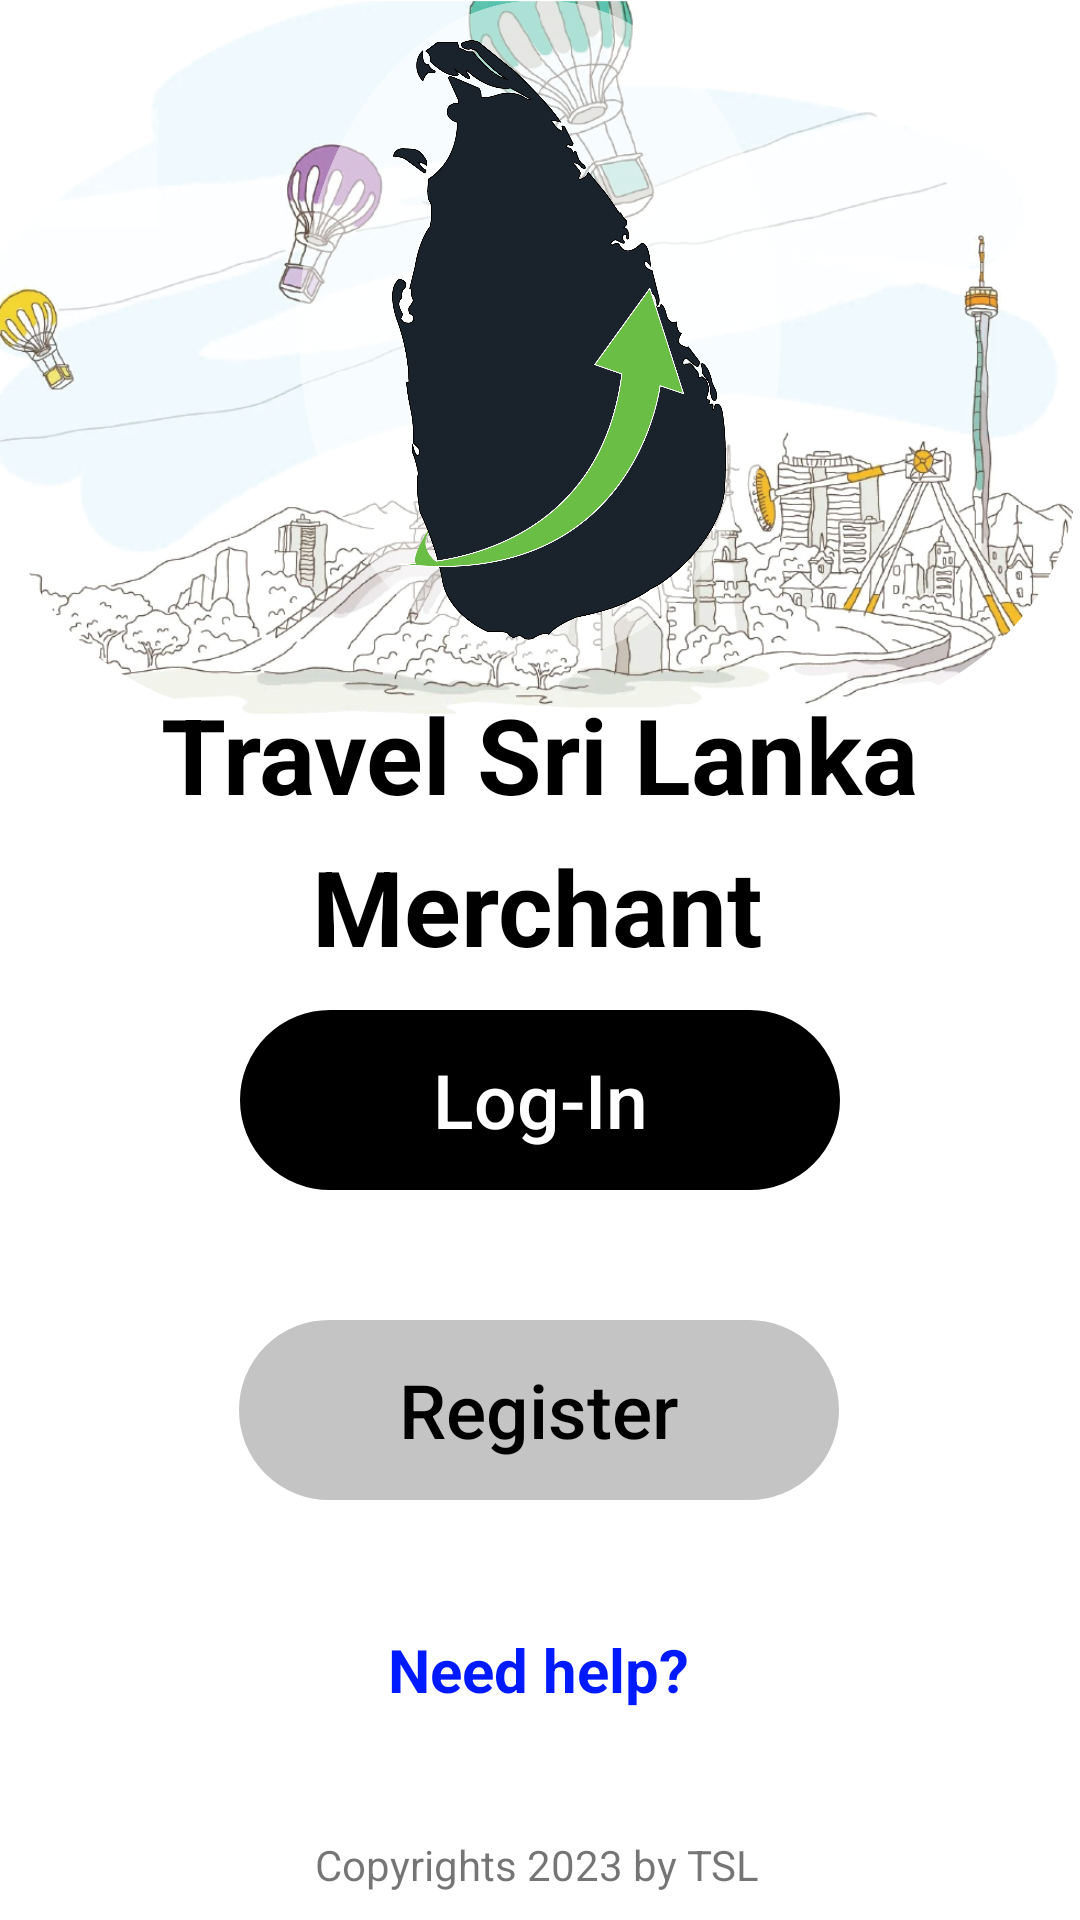

Layout XML and referenced resources for this Android screen:
<!-- AndroidManifest.xml: activity theme Theme.TSLMerchant.TransparentStatusBar -->
<!-- res/layout/activity_main.xml -->
<?xml version="1.0" encoding="utf-8"?>
<androidx.constraintlayout.widget.ConstraintLayout xmlns:android="http://schemas.android.com/apk/res/android"
    xmlns:app="http://schemas.android.com/apk/res-auto"
    xmlns:tools="http://schemas.android.com/tools"
    android:id="@+id/mainLayout"
    android:layout_width="match_parent"
    android:layout_height="match_parent"
    tools:context=".MainActivity">

    <com.google.android.material.imageview.ShapeableImageView
        android:id="@+id/cover_main"
        android:layout_width="match_parent"
        android:layout_height="238dp"
        android:scaleType="centerCrop"
        app:layout_constraintEnd_toEndOf="parent"
        app:layout_constraintHorizontal_bias="1.0"
        app:layout_constraintStart_toStartOf="parent"
        app:layout_constraintTop_toTopOf="parent"
        app:shapeAppearanceOverlay="@style/roundimageview"
        app:srcCompat="@drawable/cover"/>

    <ImageButton
        android:id="@+id/backbutton"
        android:layout_width="40dp"
        android:layout_height="40dp"
        android:background="#55FFFFFF"
        app:layout_constraintBottom_toBottomOf="@+id/cover_main"
        app:layout_constraintEnd_toEndOf="parent"
        app:layout_constraintHorizontal_bias="0.04"
        app:layout_constraintStart_toStartOf="parent"
        app:layout_constraintTop_toTopOf="@+id/cover_main"
        app:layout_constraintVertical_bias="0.18"
        app:srcCompat="@drawable/back_arrow" />

    <ImageView
        android:id="@+id/logo_main"
        android:layout_width="200dp"
        android:layout_height="220dp"
        android:layout_marginBottom="420dp"
        app:layout_constraintBottom_toBottomOf="parent"
        app:layout_constraintEnd_toEndOf="parent"
        app:layout_constraintHorizontal_bias="0.5"
        app:layout_constraintStart_toStartOf="parent"
        app:srcCompat="@drawable/logo" />

    <TextView
        android:id="@+id/textView"
        android:layout_width="wrap_content"
        android:layout_height="wrap_content"
        android:layout_marginTop="8dp"
        android:text="@string/TSL"
        android:textColor="@color/black"
        android:textSize="35sp"
        android:textStyle="bold"
        app:layout_constraintEnd_toEndOf="parent"
        app:layout_constraintStart_toStartOf="parent"
        app:layout_constraintTop_toBottomOf="@+id/logo_main" />

    <TextView
        android:id="@+id/textView2"
        android:layout_width="wrap_content"
        android:layout_height="wrap_content"
        android:layout_marginTop="4dp"
        android:text="@string/merchant"
        android:textColor="@color/black"
        android:textSize="35sp"
        android:textStyle="bold"
        app:layout_constraintEnd_toEndOf="@+id/textView"
        app:layout_constraintHorizontal_bias="0.495"
        app:layout_constraintStart_toStartOf="@+id/textView"
        app:layout_constraintTop_toBottomOf="@+id/textView" />

    <Button
        android:id="@+id/login_button_main"
        android:layout_width="200dp"
        android:layout_height="60dp"
        android:background="@drawable/round_btn"
        android:text="@string/login"
        android:textAllCaps="false"
        android:textColor="@color/white"
        android:textSize="25sp"
        app:backgroundTint="@color/black"
        app:layout_constraintBottom_toTopOf="@+id/register_button_main"
        app:layout_constraintEnd_toEndOf="parent"
        app:layout_constraintStart_toStartOf="parent"
        app:layout_constraintTop_toBottomOf="@+id/textView"
        app:layout_constraintVertical_bias="0.59000003" />

    <Button
        android:id="@+id/register_button_main"
        android:layout_width="200dp"
        android:layout_height="60dp"
        android:layout_marginBottom="140dp"
        android:background="@drawable/round_btn"
        android:text="@string/register"
        app:backgroundTint="#C4C4C4"
        app:layout_constraintBottom_toBottomOf="parent"
        app:layout_constraintEnd_toEndOf="parent"
        app:layout_constraintHorizontal_bias="0.498"
        app:layout_constraintStart_toStartOf="parent"
        android:textAllCaps="false"
        android:textColor="@color/black"
        android:textSize="25sp"/>


    <TextView
        android:id="@+id/textView1"
        android:layout_width="150dp"
        android:layout_height="28dp"
        android:text="@string/copyright"
        app:layout_constraintBottom_toBottomOf="parent"
        app:layout_constraintEnd_toEndOf="parent"
        app:layout_constraintStart_toStartOf="parent" />

    <TextView
        android:id="@+id/textView3"
        android:layout_width="wrap_content"
        android:layout_height="wrap_content"
        android:text="@string/needHelp"
        android:textColor="@color/blue"
        android:textSize="20sp"
        android:textStyle="bold"
        app:layout_constraintBottom_toTopOf="@+id/textView1"
        app:layout_constraintEnd_toEndOf="parent"
        app:layout_constraintHorizontal_bias="0.498"
        app:layout_constraintStart_toStartOf="parent"
        app:layout_constraintTop_toBottomOf="@+id/register_button_main"
        app:layout_constraintVertical_bias="0.505" />

</androidx.constraintlayout.widget.ConstraintLayout>
<!-- resources referenced by this layout -->
<resources>
  <color name="black">#FF000000</color>
  <color name="blue">#001AFF</color>
  <color name="white">#FFFFFFFF</color>
  <!-- drawable cover: png bitmap (drawable, 456697 bytes) -->
  <!-- drawable logo: png bitmap (drawable, 201866 bytes) -->
  <!-- drawable round_btn (drawable-v24) -->
  <?xml version="1.0" encoding="utf-8"?>
  <shape xmlns:android="http://schemas.android.com/apk/res/android"
      android:shape="rectangle"
      >
      <corners android:radius="100dp"/>
  
      <stroke
          android:width="1dp"
          android:color="@color/black"/>
  
  
  </shape>
  <string name="TSL">Travel Sri Lanka</string>
  <string name="copyright">Copyrights 2023 by TSL</string>
  <string name="login">Log-In</string>
  <string name="merchant">Merchant</string>
  <string name="needHelp">Need help?</string>
  <string name="register">Register</string>
  <style name="roundimageview" parent="">
          <item name="cornerFamily">rounded</item>
          <item name="cornerSizeBottomLeft">87dp</item>
          <item name="cornerSizeBottomRight">87dp</item>
      </style>
  <style name="Theme.TSLMerchant.TransparentStatusBar">
          <item name="android:windowTranslucentStatus">true</item>
          <item name="android:windowTranslucentNavigation">true</item>
          <item name="android:fitsSystemWindows">true</item>
          <item name="android:windowLightStatusBar" tools:targetApi="23">true</item>
      </style>
</resources>
